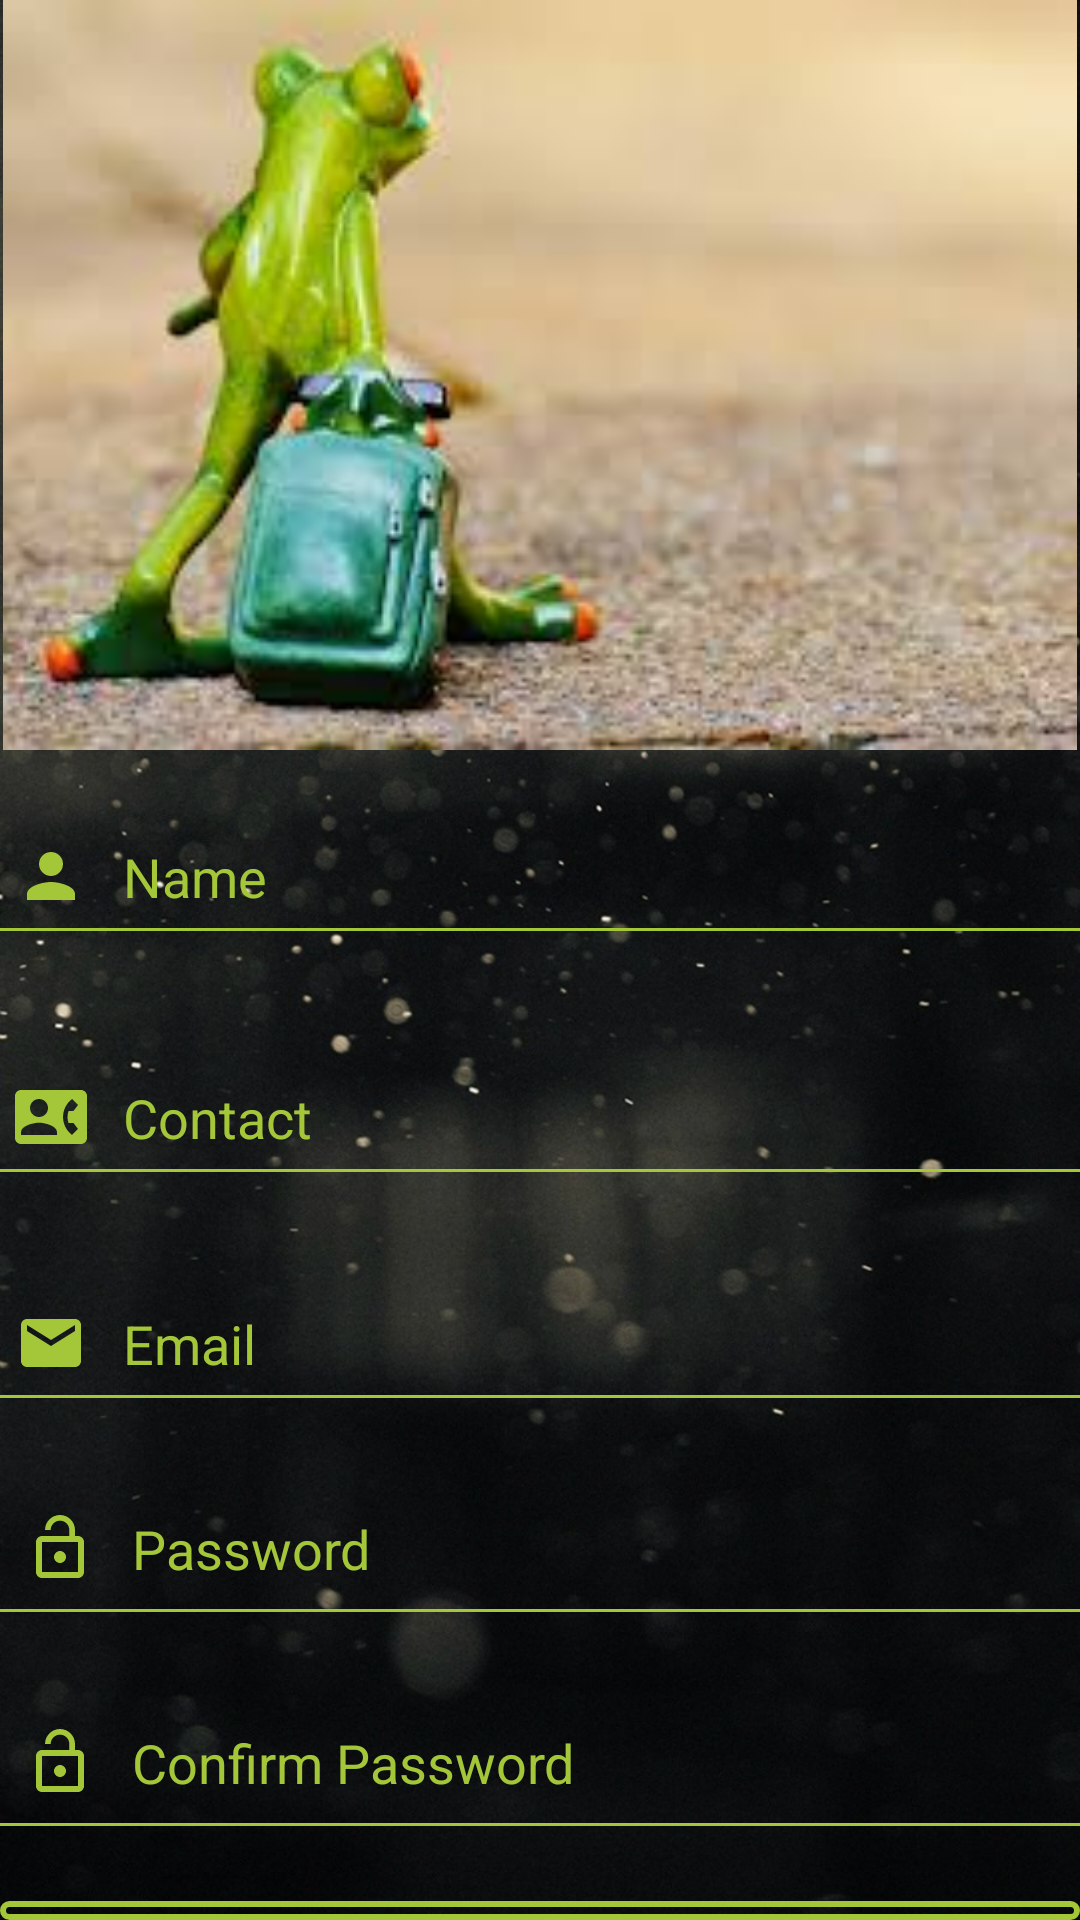

Produce the Android XML layout that renders to this screen, including the resource entries it uses.
<!-- AndroidManifest.xml: application theme Theme.AppCompat.Light.NoActionBar -->
<!-- res/layout/activity_signup.xml -->
<?xml version="1.0" encoding="utf-8"?>
<android.support.constraint.ConstraintLayout xmlns:android="http://schemas.android.com/apk/res/android"
    xmlns:tools="http://schemas.android.com/tools"
    android:layout_width="match_parent"
    android:layout_height="match_parent"
    tools:context=".signup"
    android:background="@drawable/third">


    <LinearLayout
        android:layout_width="match_parent"
        android:layout_height="match_parent"
        android:orientation="vertical">
        
            
            
            
            
            
            

        <ImageView
            android:layout_width="match_parent"
            android:layout_height="250dp"
            android:src="@drawable/frog"/>

        <EditText
            android:id="@+id/signupname"
            android:layout_width="wrap_content"
            android:layout_height="wrap_content"
            android:inputType="textPersonName"
            android:background="@android:color/transparent"
            android:drawablePadding="12dp"
            android:padding="5dp"
            android:hint="Name"
            android:textColorHint="@color/fontcolor"
            android:maxLines="1"
            android:drawableLeft="@drawable/ic_person_black_24dp"
            android:layout_marginTop="25dp"
            android:textColor="@color/fontcolor"/>

        <View
            android:layout_width="match_parent"
            android:layout_height="1dp"
            android:background="@color/fontcolor"/>

        <EditText
            android:id="@+id/signupcontact"
            android:layout_width="wrap_content"
            android:layout_height="wrap_content"
            android:inputType="textPhonetic"
            android:background="@android:color/transparent"
            android:drawablePadding="12dp"
            android:padding="5dp"
            android:hint="Contact"
            android:textColorHint="@color/fontcolor"
            android:textColor="@color/fontcolor"
            android:maxLines="1"
            android:drawableLeft="@drawable/ic_contact_phone_black_24dp"
            android:layout_marginTop="45dp"/>

        <View
            android:layout_width="match_parent"
            android:layout_height="1dp"
            android:background="@color/fontcolor"/>

        <EditText
            android:id="@+id/signupemail"
            android:layout_width="wrap_content"
            android:layout_height="wrap_content"
            android:inputType="textEmailAddress"
            android:background="@android:color/transparent"
            android:drawablePadding="12dp"
            android:textColor="@color/fontcolor"
            android:padding="5dp"
            android:hint="Email"
            android:textColorHint="@color/fontcolor"
            android:maxLines="1"
            android:drawableLeft="@drawable/ic_email_black_24dp"
            android:layout_marginTop="40dp"/>

        <View
            android:layout_width="match_parent"
            android:layout_height="1dp"
            android:background="@color/fontcolor"/>

        <EditText
            android:id="@+id/signuppwd"
            android:layout_width="wrap_content"
            android:layout_height="wrap_content"
            android:layout_marginTop="30dp"
            android:background="@android:color/transparent"
            android:drawableLeft="@drawable/ic_lock_open_black_24dp"
            android:drawablePadding="12dp"
            android:ems="20"
            android:hint="Password"
            android:inputType="textPassword"
            android:padding="8dp"
            android:textColor="@color/fontcolor"
            android:textColorHint="@color/fontcolor" />

        <View
            android:layout_width="match_parent"
            android:layout_height="1dp"
            android:background="@color/fontcolor" />



        <EditText
            android:id="@+id/signupconfirmpwd"
            android:layout_width="wrap_content"
            android:layout_height="wrap_content"
            android:layout_marginTop="30dp"
            android:background="@android:color/transparent"
            android:drawableLeft="@drawable/ic_lock_open_black_24dp"
            android:drawablePadding="12dp"
            android:ems="20"
            android:hint="Confirm Password"
            android:inputType="textPassword"
            android:padding="8dp"
            android:textColor="@color/fontcolor"
            android:textColorHint="@color/fontcolor" />

        <View
            android:layout_width="match_parent"
            android:layout_height="1dp"
            android:background="@color/fontcolor" />

        <Button
            android:id="@+id/signUp"
            style="@style/Base.TextAppearance.AppCompat.Body1"
            android:layout_width="match_parent"
            android:layout_height="wrap_content"
            android:layout_marginTop="25dp"
            android:background="@drawable/roundbutton"
            android:clickable="true"
            android:padding="16dp"
            android:text="Sign Up"
            android:textAllCaps="false"
            android:textColor="@color/fontcolor"
            android:textStyle="bold" />

    </LinearLayout>

</android.support.constraint.ConstraintLayout>
<!-- resources referenced by this layout -->
<resources>
  <color name="bgcolor">#363336</color>
  <color name="fontcolor">#a4c639</color>
  <!-- drawable frog: jpeg bitmap (drawable, 7484 bytes) -->
  <!-- drawable ic_contact_phone_black_24dp (drawable) -->
  <vector android:height="24dp" android:tint="#A4C639"
      android:viewportHeight="24.0" android:viewportWidth="24.0"
      android:width="24dp" xmlns:android="http://schemas.android.com/apk/res/android">
      <path android:fillColor="#a4c639" android:pathData="M22,3L2,3C0.9,3 0,3.9 0,5v14c0,1.1 0.9,2 2,2h20c1.1,0 1.99,-0.9 1.99,-2L24,5c0,-1.1 -0.9,-2 -2,-2zM8,6c1.66,0 3,1.34 3,3s-1.34,3 -3,3 -3,-1.34 -3,-3 1.34,-3 3,-3zM14,18L2,18v-1c0,-2 4,-3.1 6,-3.1s6,1.1 6,3.1v1zM17.85,14h1.64L21,16l-1.99,1.99c-1.31,-0.98 -2.28,-2.38 -2.73,-3.99 -0.18,-0.64 -0.28,-1.31 -0.28,-2s0.1,-1.36 0.28,-2c0.45,-1.62 1.42,-3.01 2.73,-3.99L21,8l-1.51,2h-1.64c-0.22,0.63 -0.35,1.3 -0.35,2s0.13,1.37 0.35,2z"/>
  </vector>
  <!-- drawable ic_email_black_24dp (drawable) -->
  <vector xmlns:android="http://schemas.android.com/apk/res/android"
          android:width="24dp"
          android:height="24dp"
          android:viewportWidth="24.0"
          android:viewportHeight="24.0">
      <path
          android:fillColor="#a4c639"
          android:pathData="M20,4L4,4c-1.1,0 -1.99,0.9 -1.99,2L2,18c0,1.1 0.9,2 2,2h16c1.1,0 2,-0.9 2,-2L22,6c0,-1.1 -0.9,-2 -2,-2zM20,8l-8,5 -8,-5L4,6l8,5 8,-5v2z"/>
  </vector>
  <!-- drawable ic_lock_open_black_24dp (drawable) -->
  <vector xmlns:android="http://schemas.android.com/apk/res/android"
          android:width="24dp"
          android:height="24dp"
          android:viewportWidth="24.0"
          android:viewportHeight="24.0">
      <path
          android:fillColor="#a4c639"
          android:pathData="M12,17c1.1,0 2,-0.9 2,-2s-0.9,-2 -2,-2 -2,0.9 -2,2 0.9,2 2,2zM18,8h-1L17,6c0,-2.76 -2.24,-5 -5,-5S7,3.24 7,6h1.9c0,-1.71 1.39,-3.1 3.1,-3.1 1.71,0 3.1,1.39 3.1,3.1v2L6,8c-1.1,0 -2,0.9 -2,2v10c0,1.1 0.9,2 2,2h12c1.1,0 2,-0.9 2,-2L20,10c0,-1.1 -0.9,-2 -2,-2zM18,20L6,20L6,10h12v10z"/>
  </vector>
  <!-- drawable ic_person_black_24dp (drawable) -->
  <vector xmlns:android="http://schemas.android.com/apk/res/android"
          android:width="24dp"
          android:height="24dp"
          android:viewportWidth="24.0"
          android:viewportHeight="24.0">
      <path
          android:fillColor="#a4c639"
          android:pathData="M12,12c2.21,0 4,-1.79 4,-4s-1.79,-4 -4,-4 -4,1.79 -4,4 1.79,4 4,4zM12,14c-2.67,0 -8,1.34 -8,4v2h16v-2c0,-2.66 -5.33,-4 -8,-4z"/>
  </vector>
  <!-- drawable roundbutton (drawable) -->
  <?xml version="1.0" encoding="utf-8"?>
  <shape xmlns:android="http://schemas.android.com/apk/res/android">
      <stroke
          android:width="2dp"
          android:color="@color/fontcolor"/>
      <corners android:radius="25dp"/>
  
      <padding
          android:bottom="2dp"
          android:left="2dp"
          android:right="2dp"
          android:top="2dp"/>
  
      
  </shape>
  <!-- drawable third: jpeg bitmap (drawable, 209588 bytes) -->
</resources>
